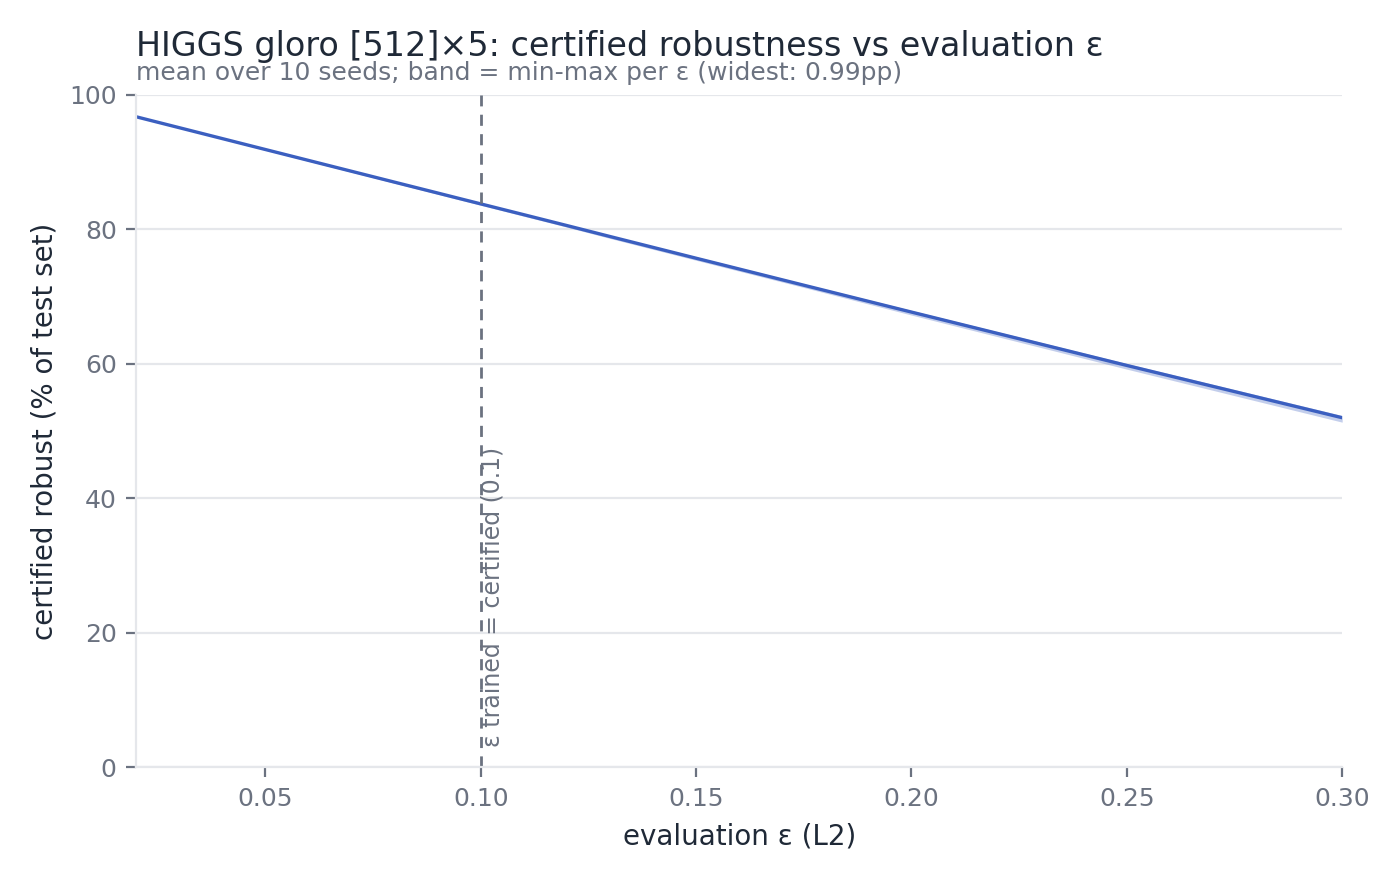

The file beside this chart, header and first rows:
run	eps	clean_acc	vra	robustness
higgs_w512_d5_s10	0.02	0.7063	0.6897	0.9673
higgs_w512_d5_s10	0.05	0.7063	0.6648	0.919
higgs_w512_d5_s10	0.08	0.7063	0.6386	0.8705
higgs_w512_d5_s10	0.09	0.7063	0.6299	0.8546
higgs_w512_d5_s10	0.095	0.7063	0.6254	0.8465
higgs_w512_d5_s10	0.1	0.7063	0.6209	0.8384
higgs_w512_d5_s10	0.105	0.7063	0.6162	0.8302
higgs_w512_d5_s10	0.11	0.7063	0.6117	0.8222
higgs_w512_d5_s10	0.115	0.7063	0.6071	0.8143
higgs_w512_d5_s10	0.12	0.7063	0.6025	0.8062
higgs_w512_d5_s10	0.13	0.7063	0.5932	0.7901
higgs_w512_d5_s10	0.15	0.7063	0.5741	0.7579
higgs_w512_d5_s10	0.175	0.7063	0.55	0.7179
higgs_w512_d5_s10	0.2	0.7063	0.5254	0.6782
higgs_w512_d5_s10	0.25	0.7063	0.475	0.599
higgs_w512_d5_s10	0.3	0.7063	0.4228	0.5219
higgs_w512_d5_s100	0.02	0.7065	0.6902	0.9676
higgs_w512_d5_s100	0.05	0.7065	0.6647	0.9188
higgs_w512_d5_s100	0.08	0.7065	0.6386	0.8702
higgs_w512_d5_s100	0.09	0.7065	0.6298	0.8541
higgs_w512_d5_s100	0.095	0.7065	0.6254	0.8461
higgs_w512_d5_s100	0.1	0.7065	0.6209	0.838
higgs_w512_d5_s100	0.105	0.7065	0.6163	0.8299
higgs_w512_d5_s100	0.11	0.7065	0.6118	0.8218
higgs_w512_d5_s100	0.115	0.7065	0.6071	0.8137
higgs_w512_d5_s100	0.12	0.7065	0.6024	0.8056
higgs_w512_d5_s100	0.13	0.7065	0.593	0.7897
higgs_w512_d5_s100	0.15	0.7065	0.5738	0.7572
higgs_w512_d5_s100	0.175	0.7065	0.5496	0.7172
higgs_w512_d5_s100	0.2	0.7065	0.5251	0.6775
higgs_w512_d5_s100	0.25	0.7065	0.4747	0.5986
higgs_w512_d5_s100	0.3	0.7065	0.4223	0.5209
higgs_w512_d5_s20	0.02	0.7067	0.6901	0.9675
higgs_w512_d5_s20	0.05	0.7067	0.665	0.9189
higgs_w512_d5_s20	0.08	0.7067	0.6388	0.8704
higgs_w512_d5_s20	0.09	0.7067	0.6299	0.8542
higgs_w512_d5_s20	0.095	0.7067	0.6255	0.8462
higgs_w512_d5_s20	0.1	0.7067	0.621	0.8381
higgs_w512_d5_s20	0.105	0.7067	0.6166	0.8302
higgs_w512_d5_s20	0.11	0.7067	0.6121	0.8223
higgs_w512_d5_s20	0.115	0.7067	0.6074	0.8142
higgs_w512_d5_s20	0.12	0.7067	0.6026	0.806
higgs_w512_d5_s20	0.13	0.7067	0.5931	0.7896
higgs_w512_d5_s20	0.15	0.7067	0.5739	0.7572
higgs_w512_d5_s20	0.175	0.7067	0.5495	0.7169
higgs_w512_d5_s20	0.2	0.7067	0.5251	0.6775
higgs_w512_d5_s20	0.25	0.7067	0.4747	0.598
higgs_w512_d5_s20	0.3	0.7067	0.422	0.5202
higgs_w512_d5_s30	0.02	0.7063	0.69	0.9675
higgs_w512_d5_s30	0.05	0.7063	0.6646	0.9185
higgs_w512_d5_s30	0.08	0.7063	0.6384	0.87
higgs_w512_d5_s30	0.09	0.7063	0.6294	0.8535
higgs_w512_d5_s30	0.095	0.7063	0.6249	0.8455
higgs_w512_d5_s30	0.1	0.7063	0.6204	0.8374
higgs_w512_d5_s30	0.105	0.7063	0.6159	0.8295
higgs_w512_d5_s30	0.11	0.7063	0.6115	0.8217
higgs_w512_d5_s30	0.115	0.7063	0.6067	0.8135
higgs_w512_d5_s30	0.12	0.7063	0.6021	0.8054
higgs_w512_d5_s30	0.13	0.7063	0.5926	0.789
higgs_w512_d5_s30	0.15	0.7063	0.5734	0.7565
... 100 more rows
